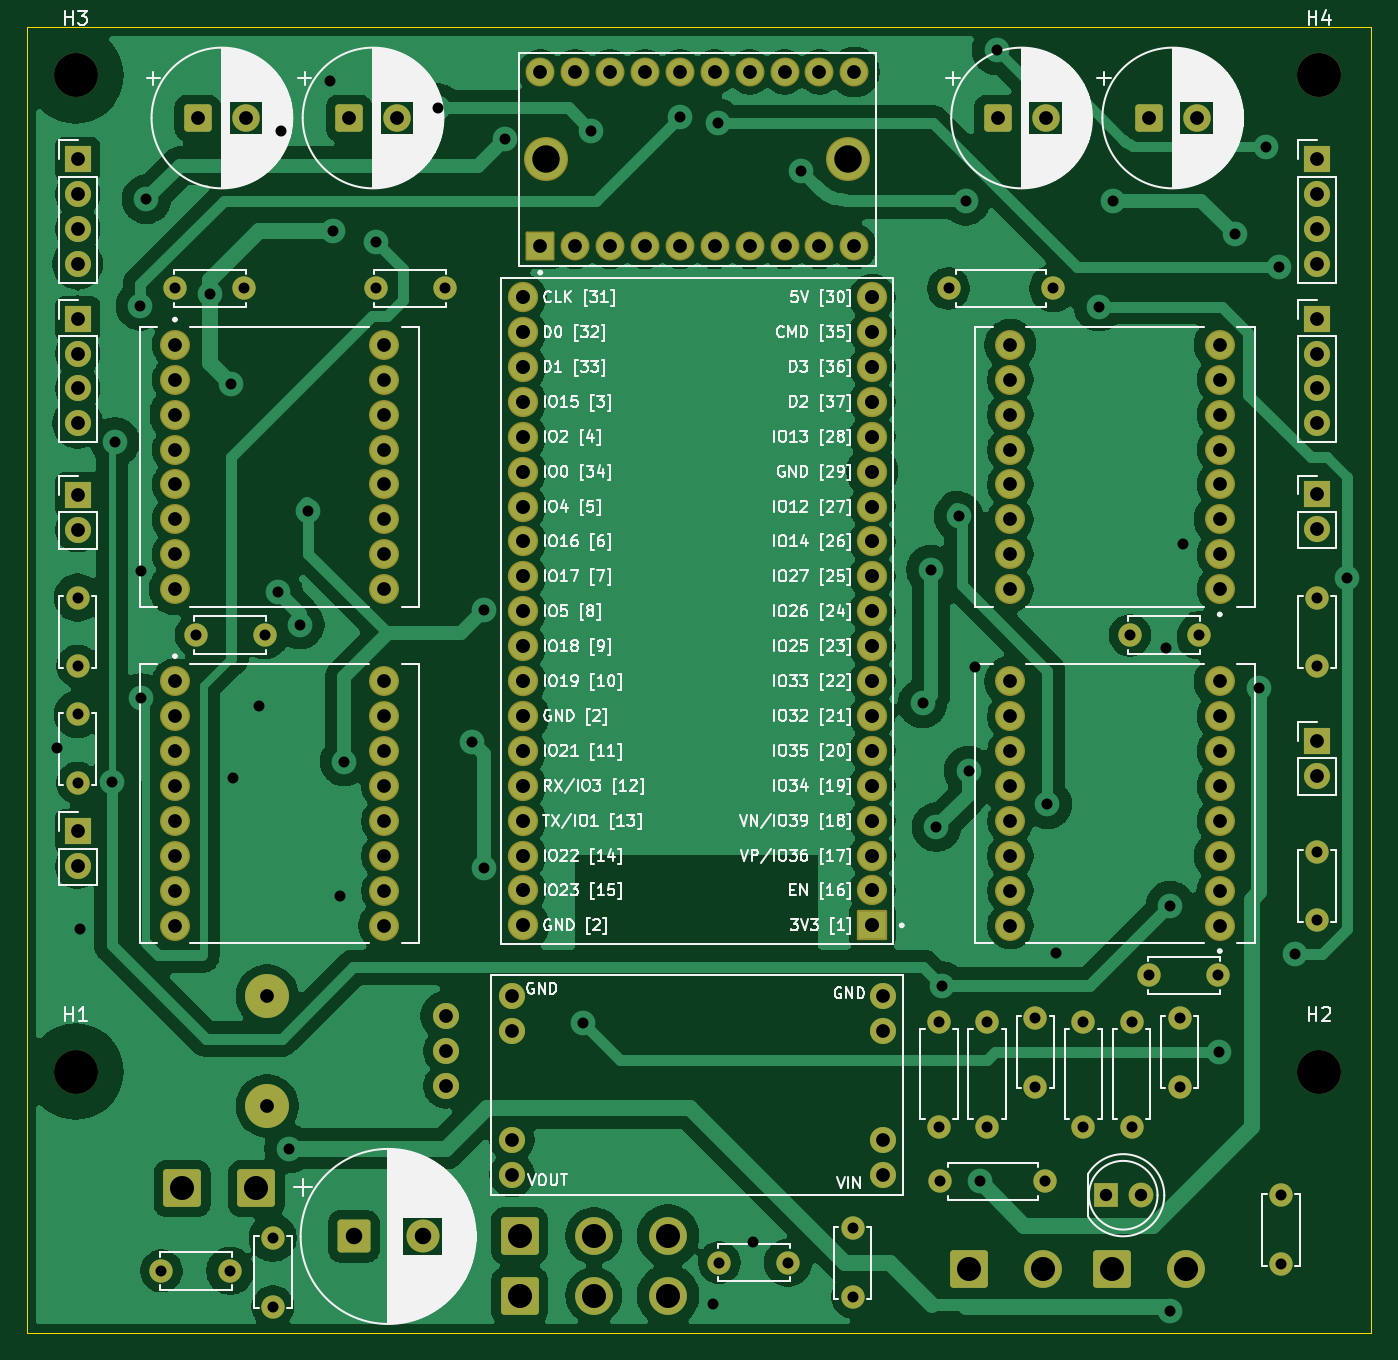
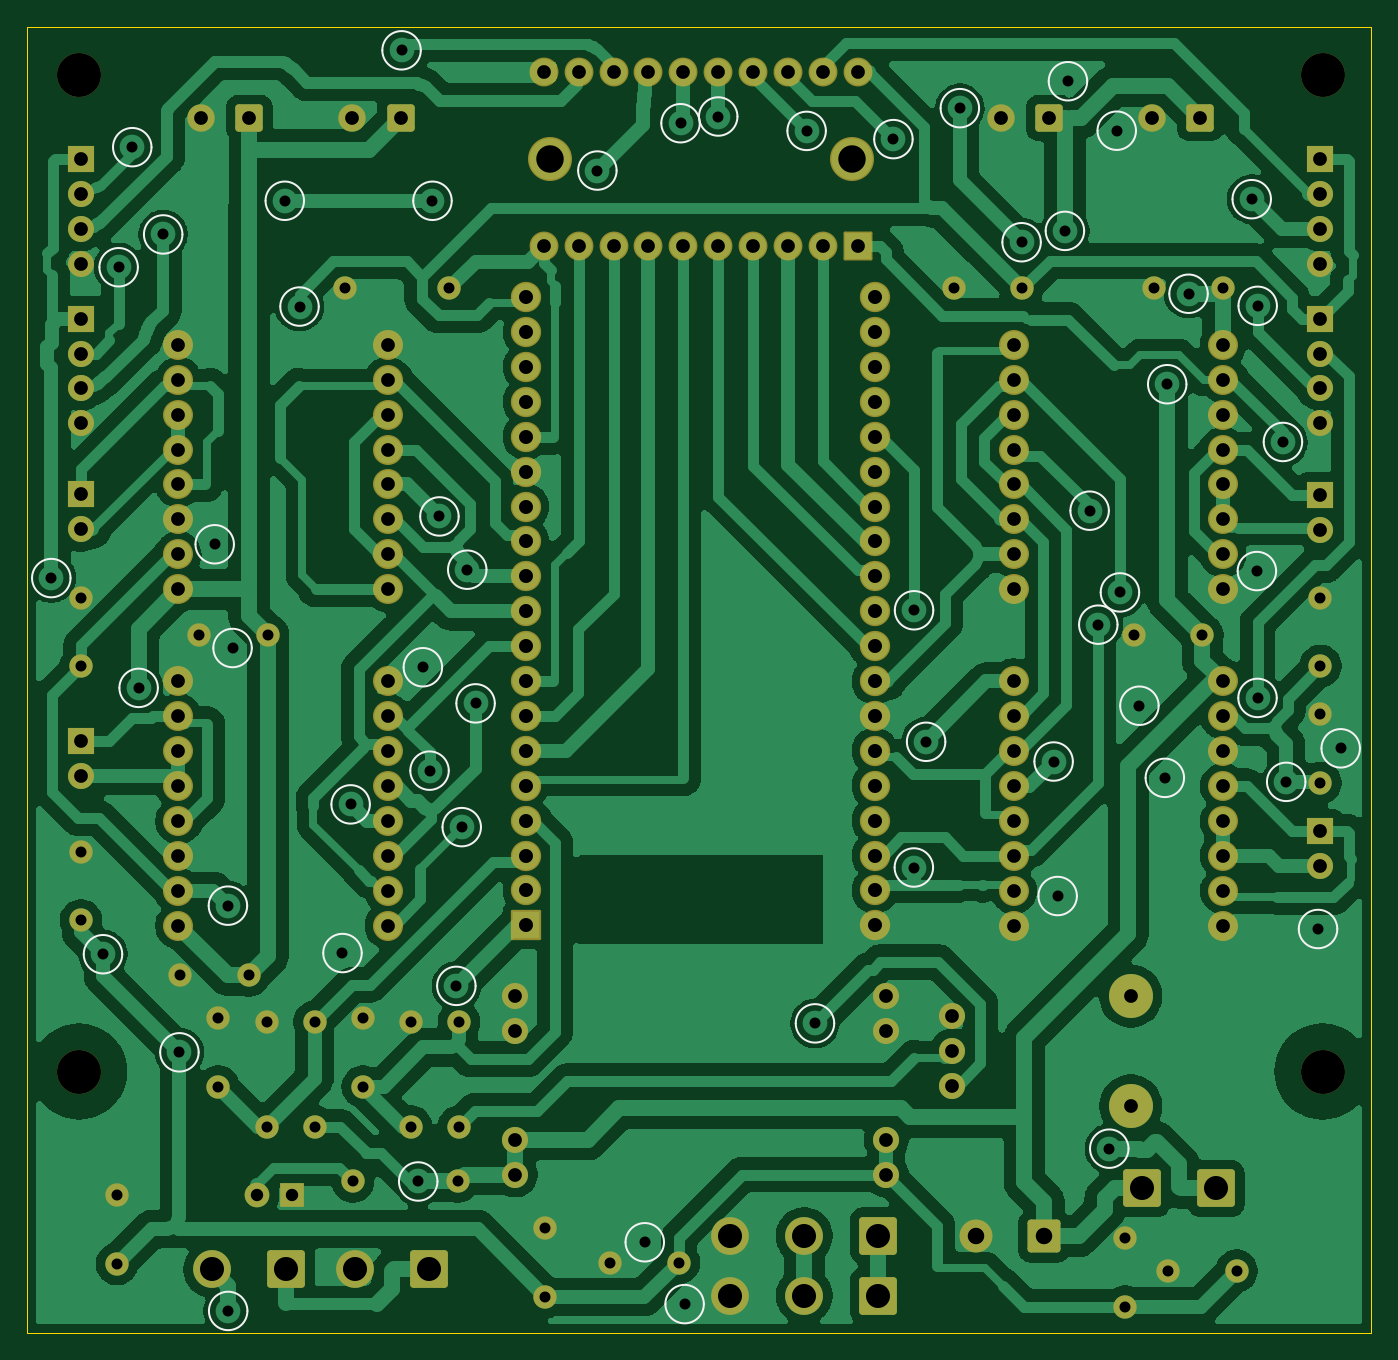
Circuit board: 11 layer files. Board 97.8 x 95.0 mm.
- bottom_copper: main-B_Cu.gbr (204533 bytes)
- bottom_mask: main-B_Mask.gbr (9000 bytes)
- paste: main-B_Paste.gbr (449 bytes)
- bottom_silk: main-B_Silkscreen.gbr (9401 bytes)
- outline: main-Edge_Cuts.gbr (603 bytes)
- top_copper: main-F_Cu.gbr (203032 bytes)
- top_mask: main-F_Mask.gbr (9000 bytes)
- paste: main-F_Paste.gbr (449 bytes)
- top_silk: main-F_Silkscreen.gbr (185311 bytes)
- drill: main-NPTH.drl (474 bytes)
- drill: main-PTH.drl (5084 bytes)

=== bottom_copper: main-B_Cu.gbr (204533 bytes, source omitted) ===
=== bottom_mask: main-B_Mask.gbr (9000 bytes, source omitted) ===
=== paste: main-B_Paste.gbr ===
%TF.GenerationSoftware,KiCad,Pcbnew,10.0.7*%
%TF.CreationDate,2026-11-13T19:10:24+02:00*%
%TF.ProjectId,main,6d61696e-2e6b-4696-9361-645f70636258,rev?*%
%TF.SameCoordinates,Original*%
%TF.FileFunction,Paste,Bot*%
%TF.FilePolarity,Positive*%
%FSLAX46Y46*%
G04 Gerber Fmt 4.6, Leading zero omitted, Abs format (unit mm)*
G04 Created by KiCad (PCBNEW 10.0.7) date 2026-11-13 19:10:24*
%MOMM*%
%LPD*%
G01*
G04 APERTURE LIST*
G04 APERTURE END LIST*
M02*

=== bottom_silk: main-B_Silkscreen.gbr (9401 bytes, source omitted) ===
=== outline: main-Edge_Cuts.gbr ===
%TF.GenerationSoftware,KiCad,Pcbnew,10.0.7*%
%TF.CreationDate,2026-11-13T19:10:24+02:00*%
%TF.ProjectId,main,6d61696e-2e6b-4696-9361-645f70636258,rev?*%
%TF.SameCoordinates,Original*%
%TF.FileFunction,Profile,NP*%
%FSLAX46Y46*%
G04 Gerber Fmt 4.6, Leading zero omitted, Abs format (unit mm)*
G04 Created by KiCad (PCBNEW 10.0.7) date 2026-11-13 19:10:24*
%MOMM*%
%LPD*%
G01*
G04 APERTURE LIST*
%TA.AperFunction,Profile*%
%ADD10C,0.050000*%
%TD*%
G04 APERTURE END LIST*
D10*
X98750000Y-20000000D02*
X196500000Y-20000000D01*
X196500000Y-115000000D01*
X98750000Y-115000000D01*
X98750000Y-20000000D01*
M02*

=== top_copper: main-F_Cu.gbr (203032 bytes, source omitted) ===
=== top_mask: main-F_Mask.gbr (9000 bytes, source omitted) ===
=== paste: main-F_Paste.gbr ===
%TF.GenerationSoftware,KiCad,Pcbnew,10.0.7*%
%TF.CreationDate,2026-11-13T19:10:24+02:00*%
%TF.ProjectId,main,6d61696e-2e6b-4696-9361-645f70636258,rev?*%
%TF.SameCoordinates,Original*%
%TF.FileFunction,Paste,Top*%
%TF.FilePolarity,Positive*%
%FSLAX46Y46*%
G04 Gerber Fmt 4.6, Leading zero omitted, Abs format (unit mm)*
G04 Created by KiCad (PCBNEW 10.0.7) date 2026-11-13 19:10:24*
%MOMM*%
%LPD*%
G01*
G04 APERTURE LIST*
G04 APERTURE END LIST*
M02*

=== top_silk: main-F_Silkscreen.gbr (185311 bytes, source omitted) ===
=== drill: main-NPTH.drl ===
M48
; DRILL file KiCad 10.0.7 date 2026-11-13T19:10:24
; FORMAT={-:-/ absolute / metric / decimal}
; #@! TF.CreationDate,2026-11-13T19:10:24+02:00
; #@! TF.GenerationSoftware,Kicad,Pcbnew,10.0.7
; #@! TF.FileFunction,NonPlated,1,2,NPTH
FMAT,2
METRIC
; #@! TA.AperFunction,NonPlated,NPTH,ComponentDrill
T1C1.000
; #@! TA.AperFunction,NonPlated,NPTH,ComponentDrill
T2C3.200
%
G90
G05
T1
X116.2Y-90.5
X116.2Y-98.5
T2
X102.25Y-23.5
X102.25Y-96.0
X192.75Y-23.5
X192.75Y-96.0
M30

=== drill: main-PTH.drl ===
M48
; DRILL file KiCad 10.0.7 date 2026-11-13T19:10:24
; FORMAT={-:-/ absolute / metric / decimal}
; #@! TF.CreationDate,2026-11-13T19:10:24+02:00
; #@! TF.GenerationSoftware,Kicad,Pcbnew,10.0.7
; #@! TF.FileFunction,Plated,1,2,PTH
FMAT,2
METRIC
; #@! TA.AperFunction,Plated,PTH,ViaDrill
T1C0.800
; #@! TA.AperFunction,Plated,PTH,ComponentDrill
T2C0.800
; #@! TA.AperFunction,Plated,PTH,ComponentDrill
T3C0.900
; #@! TA.AperFunction,Plated,PTH,ComponentDrill
T4C1.000
; #@! TA.AperFunction,Plated,PTH,ComponentDrill
T5C1.020
; #@! TA.AperFunction,Plated,PTH,ComponentDrill
T6C1.200
; #@! TA.AperFunction,Plated,PTH,ComponentDrill
T7C1.750
; #@! TA.AperFunction,Plated,PTH,ComponentDrill
T8C2.000
%
G90
G05
T1
X100.925Y-72.475
X102.575Y-85.625
X104.892Y-74.915
X105.129Y-50.178
X106.966Y-40.272
X106.978Y-68.806
X107.025Y-59.575
X107.401Y-32.509
X112.0Y-39.392
X113.552Y-45.976
X113.725Y-74.625
X115.575Y-69.375
X116.992Y-61.128
X117.225Y-27.525
X117.769Y-101.612
X118.568Y-63.476
X119.198Y-55.18
X120.775Y-23.925
X120.997Y-34.817
X121.525Y-83.225
X121.818Y-73.436
X124.15Y-35.643
X128.644Y-25.884
X131.099Y-72.0
X131.977Y-62.429
X131.992Y-81.149
X133.479Y-28.138
X139.186Y-92.492
X139.795Y-27.539
X146.23Y-26.492
X148.675Y-112.925
X148.972Y-26.981
X151.575Y-108.425
X155.025Y-30.425
X163.889Y-69.204
X164.495Y-59.475
X164.897Y-78.21
X165.287Y-89.763
X166.519Y-55.599
X167.025Y-32.625
X167.24Y-74.1
X167.725Y-66.575
X168.065Y-104.0
X169.275Y-21.675
X172.982Y-76.555
X173.575Y-87.375
X176.702Y-40.324
X177.775Y-32.625
X181.575Y-65.175
X181.894Y-113.422
X181.912Y-83.926
X182.875Y-57.625
X185.443Y-94.6
X186.625Y-35.075
X188.411Y-68.076
X188.875Y-28.725
X189.866Y-37.463
X191.005Y-87.461
X194.768Y-60.085
T2
X102.4Y-61.5
X102.4Y-66.5
X102.4Y-70.0
X102.4Y-75.0
X108.5Y-110.5
X109.5Y-39.0
X111.0Y-64.25
X113.5Y-110.5
X114.5Y-39.0
X116.0Y-64.25
X116.6Y-108.1
X116.6Y-113.1
X124.1Y-39.0
X129.1Y-39.0
X149.1Y-109.9
X154.1Y-109.9
X158.8Y-107.4
X158.8Y-112.4
X165.1Y-92.39
X165.1Y-100.01
X165.19Y-104.0
X165.79Y-39.0
X168.6Y-92.39
X168.6Y-100.01
X172.1Y-92.1
X172.1Y-97.1
X172.81Y-104.0
X173.41Y-39.0
X175.6Y-92.39
X175.6Y-100.01
X179.0Y-64.25
X179.1Y-92.39
X179.1Y-100.01
X180.4Y-89.0
X182.6Y-92.1
X182.6Y-97.1
X184.0Y-64.25
X185.4Y-89.0
X190.0Y-105.0
X190.0Y-110.0
X192.6Y-61.5
X192.6Y-66.5
X192.6Y-80.0
X192.6Y-85.0
T3
X177.225Y-105.0
X179.765Y-105.0
T4
X102.4Y-29.6
X102.4Y-32.14
X102.4Y-34.68
X102.4Y-37.22
X102.4Y-41.2
X102.4Y-43.74
X102.4Y-46.28
X102.4Y-48.82
X102.4Y-54.025
X102.4Y-56.565
X102.4Y-78.525
X102.4Y-81.065
X109.48Y-43.11
X109.48Y-45.65
X109.48Y-48.19
X109.48Y-50.73
X109.48Y-53.27
X109.48Y-55.81
X109.48Y-58.35
X109.48Y-60.89
X109.48Y-67.61
X109.48Y-70.15
X109.48Y-72.69
X109.48Y-75.23
X109.48Y-77.77
X109.48Y-80.31
X109.48Y-82.85
X109.48Y-85.39
X111.149Y-26.6
X114.649Y-26.6
X122.149Y-26.6
X124.72Y-43.11
X124.72Y-45.65
X124.72Y-48.19
X124.72Y-50.73
X124.72Y-53.27
X124.72Y-55.81
X124.72Y-58.35
X124.72Y-60.89
X124.72Y-67.61
X124.72Y-70.15
X124.72Y-72.69
X124.72Y-75.23
X124.72Y-77.77
X124.72Y-80.31
X124.72Y-82.85
X124.72Y-85.39
X125.649Y-26.6
X129.2Y-91.96
X129.2Y-94.5
X129.2Y-97.04
X134.0Y-90.5
X134.0Y-93.04
X134.0Y-100.96
X134.0Y-103.5
X136.07Y-23.25
X136.07Y-35.95
X138.61Y-23.25
X138.61Y-35.95
X141.15Y-23.25
X141.15Y-35.95
X143.69Y-23.25
X143.69Y-35.95
X146.23Y-23.25
X146.23Y-35.95
X148.77Y-23.25
X148.77Y-35.95
X151.31Y-23.25
X151.31Y-35.95
X153.85Y-23.25
X153.85Y-35.95
X156.39Y-23.25
X156.39Y-35.95
X158.93Y-23.25
X158.93Y-35.95
X161.0Y-90.5
X161.0Y-93.04
X161.0Y-100.96
X161.0Y-103.5
X169.349Y-26.6
X170.28Y-43.11
X170.28Y-45.65
X170.28Y-48.19
X170.28Y-50.73
X170.28Y-53.27
X170.28Y-55.81
X170.28Y-58.35
X170.28Y-60.89
X170.28Y-67.61
X170.28Y-70.15
X170.28Y-72.69
X170.28Y-75.23
X170.28Y-77.77
X170.28Y-80.31
X170.28Y-82.85
X170.28Y-85.39
X172.849Y-26.6
X180.349Y-26.6
X183.849Y-26.6
X185.52Y-43.11
X185.52Y-45.65
X185.52Y-48.19
X185.52Y-50.73
X185.52Y-53.27
X185.52Y-55.81
X185.52Y-58.35
X185.52Y-60.89
X185.52Y-67.61
X185.52Y-70.15
X185.52Y-72.69
X185.52Y-75.23
X185.52Y-77.77
X185.52Y-80.31
X185.52Y-82.85
X185.52Y-85.39
X192.6Y-29.6
X192.6Y-32.14
X192.6Y-34.68
X192.6Y-37.22
X192.6Y-41.2
X192.6Y-43.74
X192.6Y-46.28
X192.6Y-48.82
X192.6Y-54.0
X192.6Y-56.54
X192.6Y-71.925
X192.6Y-74.465
T5
X134.825Y-39.64
X134.825Y-42.18
X134.825Y-44.72
X134.825Y-47.26
X134.825Y-49.8
X134.825Y-52.34
X134.825Y-54.88
X134.825Y-57.42
X134.825Y-59.96
X134.825Y-62.5
X134.825Y-65.04
X134.825Y-67.58
X134.825Y-70.12
X134.825Y-72.66
X134.825Y-75.2
X134.825Y-77.74
X134.825Y-80.28
X134.825Y-82.82
X134.825Y-85.36
X160.225Y-39.64
X160.225Y-42.18
X160.225Y-44.72
X160.225Y-47.26
X160.225Y-49.8
X160.225Y-52.34
X160.225Y-54.88
X160.225Y-57.42
X160.225Y-59.96
X160.225Y-62.5
X160.225Y-65.04
X160.225Y-67.58
X160.225Y-70.12
X160.225Y-72.66
X160.225Y-75.2
X160.225Y-77.74
X160.225Y-80.28
X160.225Y-82.82
X160.225Y-85.36
T6
X122.499Y-108.0
X127.499Y-108.0
T7
X110.0Y-104.5
X115.4Y-104.5
X134.575Y-107.95
X134.575Y-112.3
X139.975Y-107.95
X139.975Y-112.3
X145.375Y-107.95
X145.375Y-112.3
X167.275Y-110.4
X172.675Y-110.4
X177.675Y-110.4
X183.075Y-110.4
T8
X136.5Y-29.6
X158.5Y-29.6
M30
